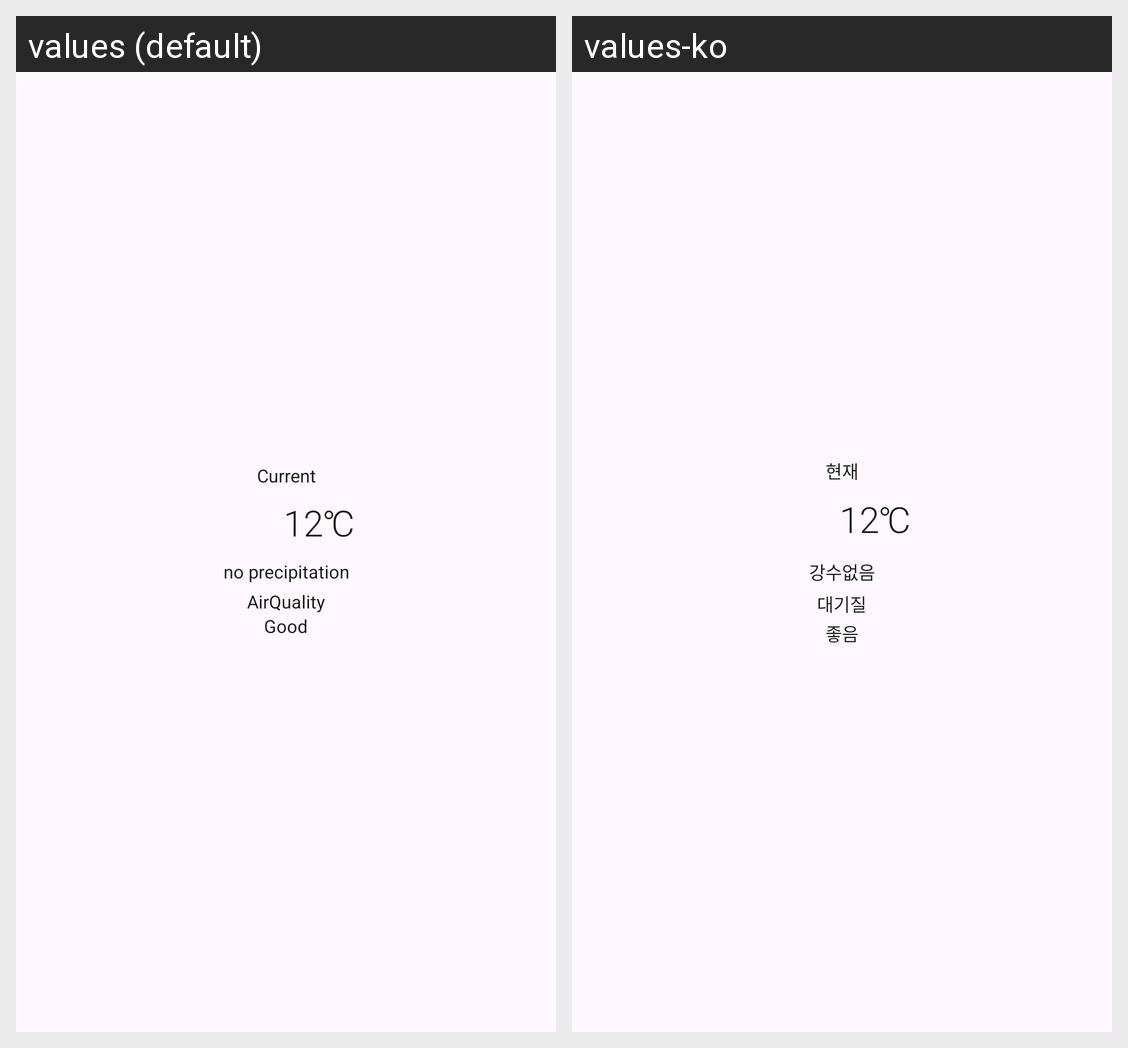

Strings drawn on this Android screen and how each of the app's shown locales translates them:
Android screen res/layout/view_current_conditions_for_simple_widget.xml rendered under 2 locales, left to right: values (default), values-ko. Device: Nexus 5 (rendered at 1080×1920; each locale shown at half size, 540×960, under a caption strip naming it); theme AppTheme.Black.
Strings drawn on this screen, with the default value and each locale's value (text and hints the layout hard-codes, and strings that could not be matched under every locale, appear in the picture but are not listed):

current
  values: Current
  values-ko: 현재

temp_temperature
  values: 12℃
  values-ko: 12℃  [not translated; the default value is used]

temp_noPrecipitation
  values: no precipitation
  values-ko: 강수없음

air_quality
  values: AirQuality
  values-ko: 대기질

good
  values: Good
  values-ko: 좋음
